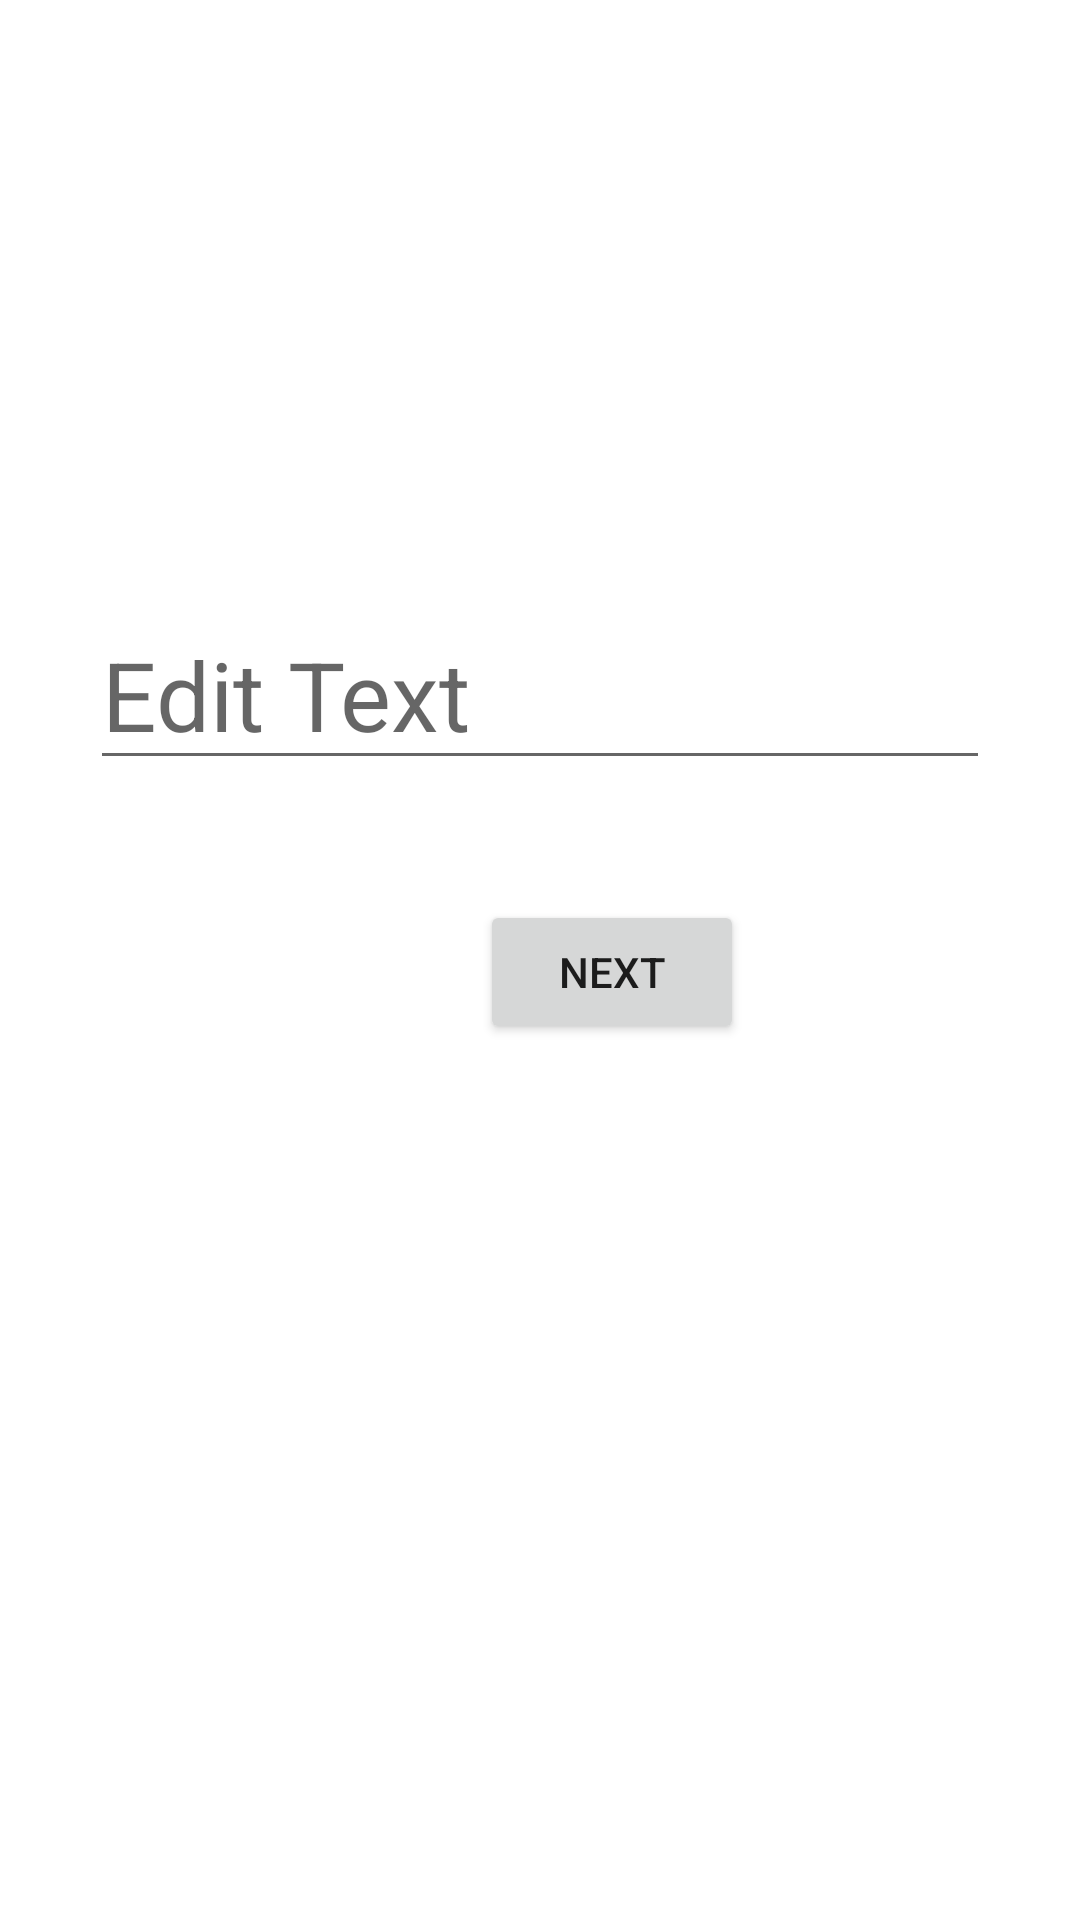

Reconstruct the res/layout file that produces this screen, plus the resources it refers to.
<!-- AndroidManifest.xml: application theme Theme.Hw333 -->
<!-- res/layout/fragment_first.xml -->
<?xml version="1.0" encoding="utf-8"?>
<FrameLayout xmlns:android="http://schemas.android.com/apk/res/android"
    xmlns:tools="http://schemas.android.com/tools"
    android:layout_width="match_parent"
    android:layout_height="match_parent"
    tools:context=".FirstFragment">

   <EditText
       android:id="@+id/edit_text"
       android:layout_marginHorizontal="30dp"
       android:hint="Edit Text"
       android:layout_marginTop="200dp"
       android:layout_width="match_parent"
       android:layout_height="wrap_content"
       android:textColor="@color/black"
       android:textSize="32sp" />
   <Button
       android:text="Next"
       android:id="@+id/next_fragment"
       android:layout_marginStart="160dp"
       android:layout_marginTop="300dp"
       android:layout_width="wrap_content"
       android:layout_height="wrap_content"/>


</FrameLayout>
<!-- resources referenced by this layout -->
<resources>
  <style name="Theme.Hw333" parent="Theme.MaterialComponents.DayNight.DarkActionBar">
          
          <item name="colorPrimary">@color/purple_500</item>
          <item name="colorPrimaryVariant">@color/purple_700</item>
          <item name="colorOnPrimary">@color/white</item>
          
          <item name="colorSecondary">@color/teal_200</item>
          <item name="colorSecondaryVariant">@color/teal_700</item>
          <item name="colorOnSecondary">@color/black</item>
          
          <item name="android:statusBarColor" tools:targetApi="l">?attr/colorPrimaryVariant</item>
          
      </style>
  <!-- not gathered from this repository: default colours our renderer supplied (Android Studio template values) -->
  <color name="purple_500">#FF6200EE</color>
  <color name="purple_700">#FF3700B3</color>
  <color name="teal_200">#FF03DAC5</color>
  <color name="teal_700">#FF018786</color>
  <color name="black">#FF000000</color>
  <color name="white">#FFFFFFFF</color>
</resources>
